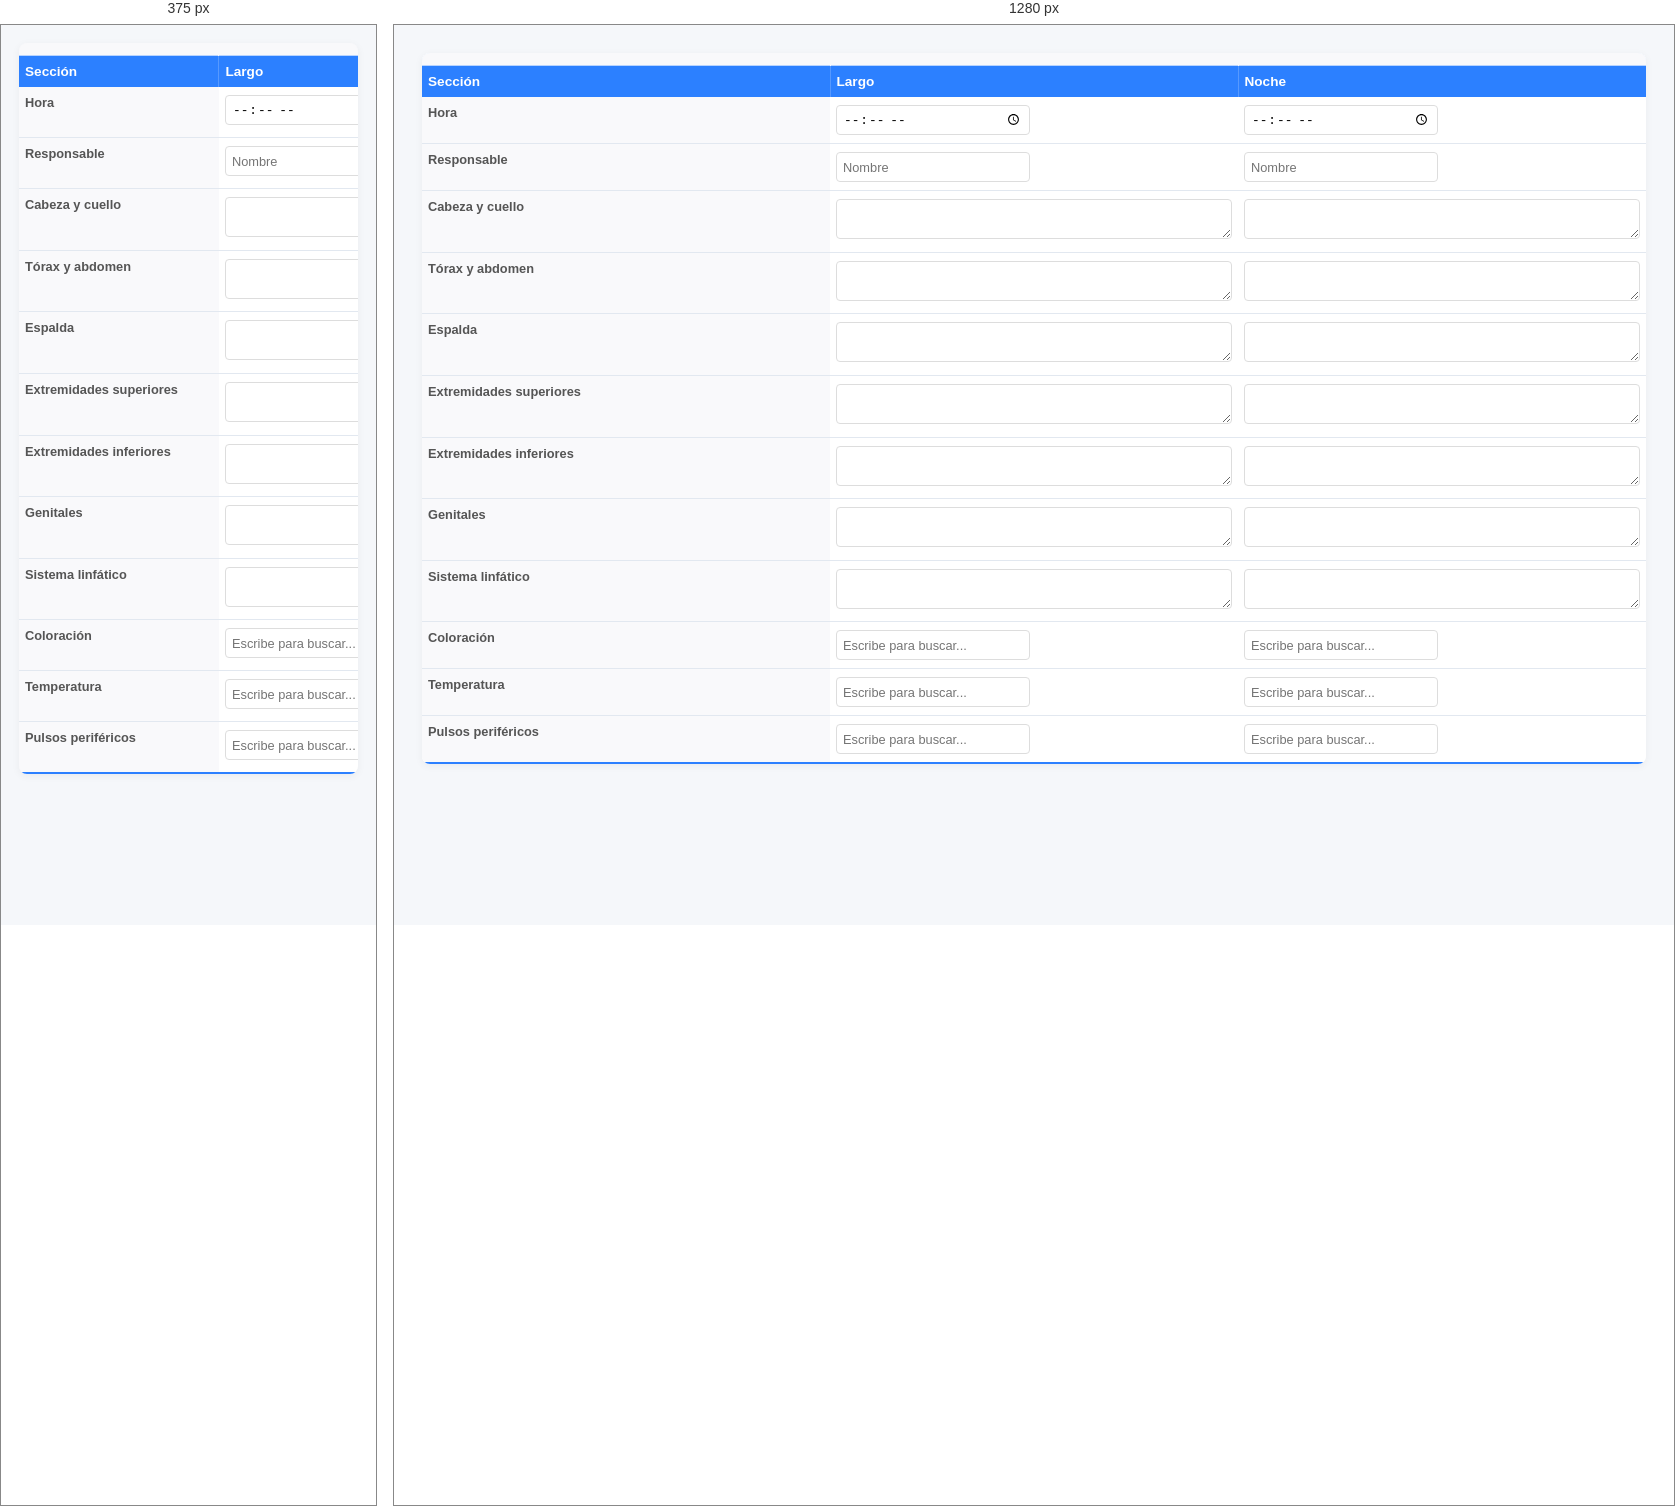
Rendered at 375 px and 1280 px, left to right.

<!-- file: index.html -->
<!DOCTYPE html>
<html lang="es">
<head>
    <meta charset="UTF-8">
    <title>Módulo Examen Físico - Múltiples Días</title>
    <link rel="stylesheet" href="examen_fisico.css">
</head>
<body>

<!-- BOTON DE DUPLICAR (se ha comentado para evitar duplicación automática) 
<div class="encabezado-modulo">
    <h2>Examen Físico</h2>
    <button type="button" class="btn-duplicar" id="duplicar-examen">
        <i class="fas fa-copy"></i> Duplicar todo (nuevo día)
    </button>
</div>-->

<!-- Datalist global (se creará dinámicamente) -->
<datalist id="opciones-global"></datalist>

<div class="tabla-container">
    <table class="examen-fisico">
        <!-- Aquí se insertarán los bloques (cada bloque es un tbody.bloque-dia) -->
        <tbody class="bloque-dia" data-bloque="1">
            <!-- Fila de fecha/hora -->
            <tr class="fecha-bloque">
                <td colspan="3">
                    <div class="fecha-contenedor">
                        <i class="fas fa-calendar-alt"></i>
                        <span class="fecha-texto"></span>
                    </div>
                </td>
            </tr>
            <!-- Fila de títulos (por bloque) -->
            <tr class="titulos-bloque">
                <th>Sección</th>
                <th>Largo</th>
                <th>Noche</th>
            </tr>
            <!-- HORA -->
            <tr>
                <td>Hora</td>
                <td><input type="time" name="hora_largo"></td>
                <td><input type="time" name="hora_noche"></td>
            </tr>
            <!-- RESPONSABLE -->
            <tr>
                <td>Responsable</td>
                <td><input type="text" name="responsable_largo" placeholder="Nombre"></td>
                <td><input type="text" name="responsable_noche" placeholder="Nombre"></td>
            </tr>
            <!-- TEXTO LIBRE: Cabeza y cuello -->
            <tr>
                <td>Cabeza y cuello</td>
                <td><textarea name="cabeza_cuello_largo"></textarea></td>
                <td><textarea name="cabeza_cuello_noche"></textarea></td>
            </tr>
            <!-- Tórax y abdomen -->
            <tr>
                <td>Tórax y abdomen</td>
                <td><textarea name="torax_abdomen_largo"></textarea></td>
                <td><textarea name="torax_abdomen_noche"></textarea></td>
            </tr>
            <!-- Espalda -->
            <tr>
                <td>Espalda</td>
                <td><textarea name="espalda_largo"></textarea></td>
                <td><textarea name="espalda_noche"></textarea></td>
            </tr>
            <!-- Extremidades superiores -->
            <tr>
                <td>Extremidades superiores</td>
                <td><textarea name="ext_sup_largo"></textarea></td>
                <td><textarea name="ext_sup_noche"></textarea></td>
            </tr>
            <!-- Extremidades inferiores -->
            <tr>
                <td>Extremidades inferiores</td>
                <td><textarea name="ext_inf_largo"></textarea></td>
                <td><textarea name="ext_inf_noche"></textarea></td>
            </tr>
            <!-- Genitales -->
            <tr>
                <td>Genitales</td>
                <td><textarea name="genitales_largo"></textarea></td>
                <td><textarea name="genitales_noche"></textarea></td>
            </tr>
            <!-- Sistema linfático -->
            <tr>
                <td>Sistema linfático</td>
                <td><textarea name="sistema_linfatico_largo"></textarea></td>
                <td><textarea name="sistema_linfatico_noche"></textarea></td>
            </tr>
            <!-- COLORACIÓN -->
            <tr>
                <td>Coloración</td>
                <td>
                    <input type="text" name="coloracion_largo_input" class="input-autocomplete toggle" placeholder="Escribe para buscar..." list="coloracion_opciones" data-target="coloracion_largo" data-target-toggle=".otros" data-show-value="otros">
                    <input type="hidden" name="coloracion_largo" id="coloracion_largo">
                    <input type="text" name="coloracion_otros_largo" class="otros oculto" placeholder="Especifique">
                </td>
                <td>
                    <input type="text" name="coloracion_noche_input" class="input-autocomplete toggle" placeholder="Escribe para buscar..." list="coloracion_opciones" data-target="coloracion_noche" data-target-toggle=".otros" data-show-value="otros">
                    <input type="hidden" name="coloracion_noche" id="coloracion_noche">
                    <input type="text" name="coloracion_otros_noche" class="otros oculto" placeholder="Especifique">
                </td>
            </tr>
            <!-- TEMPERATURA -->
            <tr>
                <td>Temperatura</td>
                <td>
                    <input type="text" name="temperatura_largo_input" class="input-autocomplete toggle" placeholder="Escribe para buscar..." list="temperatura_opciones" data-target="temperatura_largo" data-target-toggle=".otros" data-show-value="otros">
                    <input type="hidden" name="temperatura_largo" id="temperatura_largo">
                    <input type="text" name="temperatura_otros_largo" class="otros oculto" placeholder="Especifique">
                </td>
                <td>
                    <input type="text" name="temperatura_noche_input" class="input-autocomplete toggle" placeholder="Escribe para buscar..." list="temperatura_opciones" data-target="temperatura_noche" data-target-toggle=".otros" data-show-value="otros">
                    <input type="hidden" name="temperatura_noche" id="temperatura_noche">
                    <input type="text" name="temperatura_otros_noche" class="otros oculto" placeholder="Especifique">
                </td>
            </tr>
            <!-- PULSOS -->
            <tr>
                <td>Pulsos periféricos</td>
                <td>
                    <input type="text" name="pulsos_largo_input" class="input-autocomplete toggle" placeholder="Escribe para buscar..." list="pulsos_opciones" data-target="pulsos_largo" data-target-toggle=".ubicacion" data-show-value="presentes">
                    <input type="hidden" name="pulsos_largo" id="pulsos_largo">
                    <input type="text" name="pulsos_ubicacion_largo" class="ubicacion oculto" placeholder="Ubicación">
                </td>
                <td>
                    <input type="text" name="pulsos_noche_input" class="input-autocomplete toggle" placeholder="Escribe para buscar..." list="pulsos_opciones" data-target="pulsos_noche" data-target-toggle=".ubicacion" data-show-value="presentes">
                    <input type="hidden" name="pulsos_noche" id="pulsos_noche">
                    <input type="text" name="pulsos_ubicacion_noche" class="ubicacion oculto" placeholder="Ubicación">
                </td>
            </tr>
        </tbody>
    </table>
</div>

<!-- Datalists para cada tipo -->
<datalist id="coloracion_opciones"></datalist>
<datalist id="temperatura_opciones"></datalist>
<datalist id="pulsos_opciones"></datalist>

<script src="examen_fisico.js"></script>
</body>
</html>

/* @media block from examen_fisico.css */
@media (max-width: 768px) {
    body { padding: 10px; }
    .encabezado-modulo { flex-direction: column; align-items: stretch; }
    .btn-duplicar { justify-content: center; }
    
    .tabla-container { overflow-x: auto; }
    .examen-fisico { min-width: 600px; }
    
    .examen-fisico td:first-child {
        width: 100px;
        min-width: 100px;
    }
    
    .examen-fisico td > input,
    .examen-fisico td > select {
        width: 100%;
        margin-right: 0;
        margin-bottom: 4px;
    }
}